Run: headless pygame with SDL's dummy video driver; simulated clock (each Clock.tick advances the game by its frame time, no real sleeping); random seed 0; keys injected as events and as key.get_pressed() state; no mouse input.
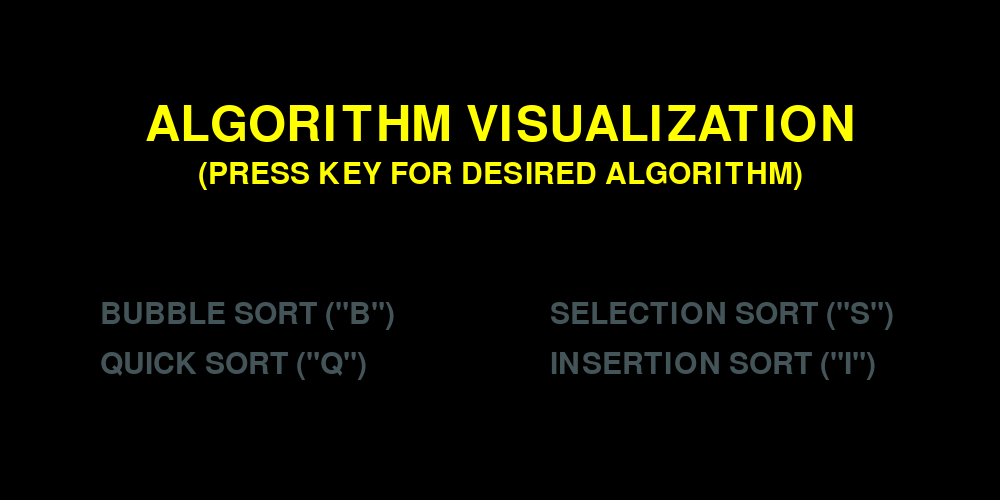
Frame 1 of 2 · flips 1–60 · no input
Frame 2 of 2 · flips 61–180 · tapped SPACE, RETURN · held RIGHT (→), D · screen unchanged from frame 1, image omitted

The pygame program that drew these frames:

import pygame
pygame.init()

#colors
BLACK = (0, 0, 0)
RED = (255, 0, 0)
YELLOW = (255, 255, 0)
LIGHTBLUE = (68, 85, 90)

#initialize display with given dimensions 
WIDTH = 1000
HEIGHT = 500
screen = pygame.display.set_mode((WIDTH, HEIGHT))

#set title of display
pygame.display.set_caption("Sorting Algorithms")

#set clock to help with FPS
clock = pygame.time.Clock()

def main():
    algoKey = selectionScreen()
    print(algoKey)

def selectionScreen():
    keepGoing = True

    #fonts
    titleFont = pygame.font.SysFont('impact', 72)
    optionsFont = pygame.font.SysFont('impact', 45)

    #title text
    titleText = titleFont.render('ALGORITHM VISUALIZATION', True, YELLOW)
    subText = optionsFont.render('(PRESS KEY FOR DESIRED ALGORITHM)', True, YELLOW)
    titleText_rect = titleText.get_rect(center = (WIDTH/2, 125))
    subText_rect = subText.get_rect(center = (WIDTH/2, 175))


    #options text
    bubbleText = optionsFont.render('BUBBLE SORT ("B")', True, LIGHTBLUE)
    selectionText = optionsFont.render('SELECTION SORT ("S")', True, LIGHTBLUE)
    insertText = optionsFont.render('INSERTION SORT ("I")', True, LIGHTBLUE)
    quickText = optionsFont.render('QUICK SORT ("Q")', True, LIGHTBLUE)
    selection = ""
    while keepGoing:
        #if user exits window quit display
        for event in pygame.event.get():
            if (event.type == pygame.QUIT):
                keepGoing = False

        #set background
        screen.fill(BLACK)
        
        #set options and title text
        screen.blit(titleText, titleText_rect)
        screen.blit(subText, subText_rect)
        screen.blit(bubbleText, (100, 300))
        screen.blit(selectionText, (550, 300))
        screen.blit(quickText, (100, 350))
        screen.blit(insertText, (550, 350))

        #check key presses
        presses = pygame.key.get_pressed()
        if (presses[pygame.K_b]):
            selection = "B"
            keepGoing = False
        elif (presses[pygame.K_s]):
            selection = "S"
            keepGoing = False
        elif (presses[pygame.K_i]):
            selection = "I"
            keepGoing = False
        elif (presses[pygame.K_q]):
            selection = "Q"
            keepGoing = False

        #update the screen and set clock
        pygame.display.update()
        clock.tick(60)

    return selection

main()
